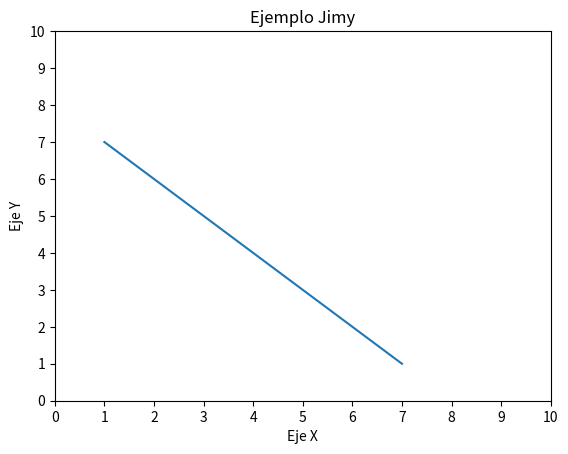

Reproduce this figure in Python.
""" import matplotlib.pyplot as plt

x = [1,2,3,4,5,6,7]
y = [7,6,5,4,3,2,1]

plt.plot(x,y)

plt.xlabel("Eje X")
plt.ylabel("Eje Y")
plt.title("Ejemplo Jimy")

plt.show()
 """
 
print("Para aumentar el tamaño de los ejes X y Y")
import matplotlib.pyplot as plt

x = [1, 2, 3, 4, 5, 6, 7]
y = [7, 6, 5, 4, 3, 2, 1]

plt.plot(x, y)

plt.xlabel("Eje X")
plt.ylabel("Eje Y")
plt.title("Ejemplo Jimy")

# Establecer límites de los ejes y ticks personalizados
plt.xticks(range(11))  # Ticks de 0 a 10 en el eje x
plt.yticks(range(11))  # Ticks de 0 a 10 en el eje y

plt.show()
